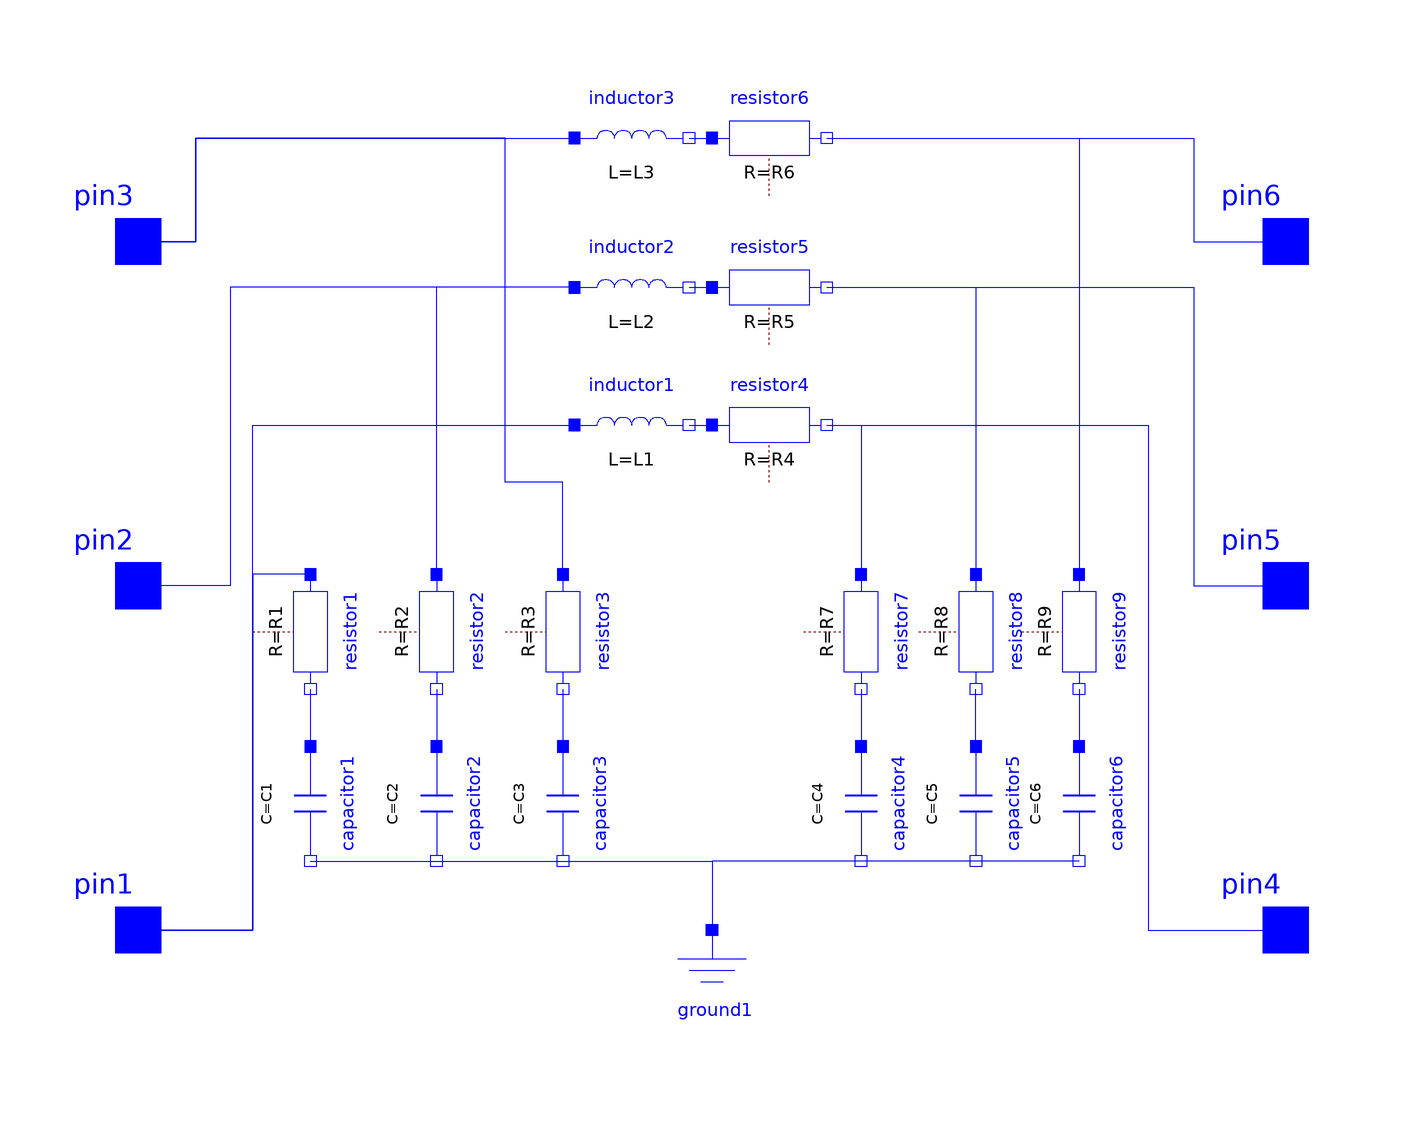

The component connection diagram of the Modelica model below, drawn from its own Placement and Line annotations.

model pi
      parameter SI.Capacitance C1 = 0.00001;
      parameter SI.Capacitance C2 = 0.00001;
      parameter SI.Capacitance C3 = 0.00001;
      parameter SI.Capacitance C4 = 0.00001;
      parameter SI.Capacitance C5 = 0.00001;
      parameter SI.Capacitance C6 = 0.00001;
      parameter SI.Inductance L1 = 0.001;
      parameter SI.Inductance L2 = 0.001;
      parameter SI.Inductance L3 = 0.001;
      parameter SI.Resistance R1 = 0.01;
      parameter SI.Resistance R2 = 0.01;
      parameter SI.Resistance R3 = 0.01;
      parameter SI.Resistance R4 = 0.01;
      parameter SI.Resistance R5 = 0.01;
      parameter SI.Resistance R6 = 0.01;
      parameter SI.Resistance R7 = 0.01;
      parameter SI.Resistance R8 = 0.01;
      parameter SI.Resistance R9 = 0.01;
      Modelica.Electrical.Analog.Basic.Inductor inductor1(L = L1) annotation(
        Placement(visible = true, transformation(origin = {-14, 28}, extent = {{-10, -10}, {10, 10}}, rotation = 0)));
      Modelica.Electrical.Analog.Basic.Inductor inductor2(L = L2) annotation(
        Placement(visible = true, transformation(origin = {-14, 52}, extent = {{-10, -10}, {10, 10}}, rotation = 0)));
      Modelica.Electrical.Analog.Basic.Inductor inductor3(L = L3) annotation(
        Placement(visible = true, transformation(origin = {-14, 78}, extent = {{-10, -10}, {10, 10}}, rotation = 0)));
      Modelica.Electrical.Analog.Interfaces.Pin pin3 annotation(
        Placement(visible = true, transformation(origin = {-100, 60}, extent = {{-10, -10}, {10, 10}}, rotation = 0), iconTransformation(origin = {-100, 60}, extent = {{-10, -10}, {10, 10}}, rotation = 0)));
      Modelica.Electrical.Analog.Interfaces.Pin pin1 annotation(
        Placement(visible = true, transformation(origin = {-100, -60}, extent = {{-10, -10}, {10, 10}}, rotation = 0), iconTransformation(origin = {-100, -60}, extent = {{-10, -10}, {10, 10}}, rotation = 0)));
      Modelica.Electrical.Analog.Interfaces.Pin pin2 annotation(
        Placement(visible = true, transformation(origin = {-100, 0}, extent = {{-10, -10}, {10, 10}}, rotation = 0), iconTransformation(origin = {-100, 0}, extent = {{-10, -10}, {10, 10}}, rotation = 0)));
      Modelica.Electrical.Analog.Basic.Capacitor capacitor1(C = C1) annotation(
        Placement(visible = true, transformation(origin = {-70, -38}, extent = {{-10, -10}, {10, 10}}, rotation = -90)));
      Modelica.Electrical.Analog.Basic.Capacitor capacitor2(C = C2) annotation(
        Placement(visible = true, transformation(origin = {-48, -38}, extent = {{-10, -10}, {10, 10}}, rotation = -90)));
      Modelica.Electrical.Analog.Basic.Capacitor capacitor3(C = C3) annotation(
        Placement(visible = true, transformation(origin = {-26, -38}, extent = {{-10, -10}, {10, 10}}, rotation = -90)));
      Modelica.Electrical.Analog.Basic.Ground ground1 annotation(
        Placement(visible = true, transformation(origin = {0, -70}, extent = {{-10, -10}, {10, 10}}, rotation = 0)));
      Modelica.Electrical.Analog.Interfaces.Pin pin6 annotation(
        Placement(visible = true, transformation(origin = {100, 60}, extent = {{-10, -10}, {10, 10}}, rotation = 0), iconTransformation(origin = {100, 60}, extent = {{-10, -10}, {10, 10}}, rotation = 0)));
      Modelica.Electrical.Analog.Interfaces.Pin pin4 annotation(
        Placement(visible = true, transformation(origin = {100, -60}, extent = {{-10, -10}, {10, 10}}, rotation = 0), iconTransformation(origin = {100, -60}, extent = {{-10, -10}, {10, 10}}, rotation = 0)));
      Modelica.Electrical.Analog.Interfaces.Pin pin5 annotation(
        Placement(visible = true, transformation(origin = {100, 0}, extent = {{-10, -10}, {10, 10}}, rotation = 0), iconTransformation(origin = {100, 0}, extent = {{-10, -10}, {10, 10}}, rotation = 0)));
      Modelica.Electrical.Analog.Basic.Capacitor capacitor4(C = C4) annotation(
        Placement(visible = true, transformation(origin = {26, -38}, extent = {{-10, -10}, {10, 10}}, rotation = -90)));
      Modelica.Electrical.Analog.Basic.Capacitor capacitor5(C = C5) annotation(
        Placement(visible = true, transformation(origin = {46, -38}, extent = {{-10, -10}, {10, 10}}, rotation = -90)));
      Modelica.Electrical.Analog.Basic.Capacitor capacitor6(C = C6) annotation(
        Placement(visible = true, transformation(origin = {64, -38}, extent = {{-10, -10}, {10, 10}}, rotation = -90)));
      grid.components.resistor resistor1(R = R1) annotation(
        Placement(visible = true, transformation(origin = {-70, -8}, extent = {{-10, -10}, {10, 10}}, rotation = -90)));
      grid.components.resistor resistor2(R = R2) annotation(
        Placement(visible = true, transformation(origin = {-48, -8}, extent = {{-10, -10}, {10, 10}}, rotation = -90)));
      grid.components.resistor resistor3(R = R3) annotation(
        Placement(visible = true, transformation(origin = {-26, -8}, extent = {{-10, -10}, {10, 10}}, rotation = -90)));
      grid.components.resistor resistor4(R = R4) annotation(
        Placement(visible = true, transformation(origin = {10, 28}, extent = {{-10, -10}, {10, 10}}, rotation = 0)));
      grid.components.resistor resistor5(R = R5) annotation(
        Placement(visible = true, transformation(origin = {10, 52}, extent = {{-10, -10}, {10, 10}}, rotation = 0)));
      grid.components.resistor resistor6(R = R6) annotation(
        Placement(visible = true, transformation(origin = {10, 78}, extent = {{-10, -10}, {10, 10}}, rotation = 0)));
      grid.components.resistor resistor7(R = R7) annotation(
        Placement(visible = true, transformation(origin = {26, -8}, extent = {{-10, -10}, {10, 10}}, rotation = -90)));
      grid.components.resistor resistor8(R = R8) annotation(
        Placement(visible = true, transformation(origin = {46, -8}, extent = {{-10, -10}, {10, 10}}, rotation = -90)));
      grid.components.resistor resistor9(R = R9) annotation(
        Placement(visible = true, transformation(origin = {64, -8}, extent = {{-10, -10}, {10, 10}}, rotation = -90)));
    equation
      connect(inductor1.n, resistor4.p) annotation(
        Line(points = {{-4, 28}, {0, 28}, {0, 28}, {0, 28}}, color = {0, 0, 255}));
      connect(inductor2.n, resistor5.p) annotation(
        Line(points = {{-4, 52}, {-4, 52}, {-4, 52}, {0, 52}}, color = {0, 0, 255}));
      connect(inductor3.n, resistor6.p) annotation(
        Line(points = {{-4, 78}, {0, 78}, {0, 78}, {0, 78}}, color = {0, 0, 255}));
      connect(resistor3.p, pin3) annotation(
        Line(points = {{-26, 2}, {-26, 2}, {-26, 18}, {-36, 18}, {-36, 78}, {-90, 78}, {-90, 60}, {-100, 60}, {-100, 60}}, color = {0, 0, 255}));
      connect(resistor2.p, pin2) annotation(
        Line(points = {{-48, 2}, {-48, 2}, {-48, 52}, {-84, 52}, {-84, 0}, {-100, 0}, {-100, 0}}, color = {0, 0, 255}));
      connect(resistor1.p, pin1) annotation(
        Line(points = {{-70, 2}, {-80, 2}, {-80, -60}, {-98, -60}, {-98, -60}, {-100, -60}}, color = {0, 0, 255}));
      connect(resistor1.n, capacitor1.p) annotation(
        Line(points = {{-70, -18}, {-70, -18}, {-70, -28}, {-70, -28}}, color = {0, 0, 255}));
      connect(resistor2.n, capacitor2.p) annotation(
        Line(points = {{-48, -18}, {-48, -18}, {-48, -28}, {-48, -28}}, color = {0, 0, 255}));
      connect(resistor3.n, capacitor3.p) annotation(
        Line(points = {{-26, -18}, {-26, -18}, {-26, -28}, {-26, -28}}, color = {0, 0, 255}));
      connect(resistor9.n, capacitor6.p) annotation(
        Line(points = {{64, -18}, {64, -18}, {64, -28}, {64, -28}}, color = {0, 0, 255}));
      connect(capacitor6.n, capacitor5.n) annotation(
        Line(points = {{64, -48}, {46, -48}}, color = {0, 0, 255}));
      connect(capacitor5.p, resistor8.n) annotation(
        Line(points = {{46, -28}, {46, -28}, {46, -18}, {46, -18}}, color = {0, 0, 255}));
      connect(resistor5.n, resistor8.p) annotation(
        Line(points = {{20, 52}, {46, 52}, {46, 2}}, color = {0, 0, 255}));
      connect(resistor7.n, capacitor4.p) annotation(
        Line(points = {{26, -18}, {26, -18}, {26, -28}, {26, -28}}, color = {0, 0, 255}));
      connect(resistor6.n, pin6) annotation(
        Line(points = {{20, 78}, {84, 78}, {84, 60}, {100, 60}}, color = {0, 0, 255}));
      connect(resistor5.n, pin5) annotation(
        Line(points = {{20, 52}, {84, 52}, {84, 0}, {100, 0}}, color = {0, 0, 255}));
      connect(resistor4.n, pin4) annotation(
        Line(points = {{20, 28}, {74, 28}, {74, 28}, {76, 28}, {76, -60}, {100, -60}, {100, -60}}, color = {0, 0, 255}));
      connect(resistor6.n, resistor9.p) annotation(
        Line(points = {{20, 78}, {64, 78}, {64, 2}, {64, 2}}, color = {0, 0, 255}));
      connect(resistor4.n, resistor7.p) annotation(
        Line(points = {{20, 28}, {26, 28}, {26, 2}, {26, 2}}, color = {0, 0, 255}));
      connect(pin1, inductor1.p) annotation(
        Line(points = {{-100, -60}, {-80, -60}, {-80, 28}, {-24, 28}}, color = {0, 0, 255}));
      connect(pin3, inductor3.p) annotation(
        Line(points = {{-100, 60}, {-90, 60}, {-90, 78}, {-24, 78}}, color = {0, 0, 255}));
      connect(capacitor3.n, ground1.p) annotation(
        Line(points = {{-26, -48}, {0, -48}, {0, -60}}, color = {0, 0, 255}));
      connect(capacitor4.n, ground1.p) annotation(
        Line(points = {{26, -48}, {0, -48}, {0, -60}}, color = {0, 0, 255}));
      connect(inductor2.p, pin2) annotation(
        Line(points = {{-24, 52}, {-84, 52}, {-84, 0}, {-100, 0}, {-100, 0}}, color = {0, 0, 255}));
      connect(capacitor2.n, capacitor3.n) annotation(
        Line(points = {{-48, -48}, {-26, -48}, {-26, -48}, {-26, -48}}, color = {0, 0, 255}));
      connect(capacitor1.n, capacitor2.n) annotation(
        Line(points = {{-70, -48}, {-48, -48}, {-48, -48}, {-48, -48}}, color = {0, 0, 255}));
      connect(capacitor5.n, capacitor4.n) annotation(
        Line(points = {{46, -48}, {26, -48}, {26, -48}, {26, -48}}, color = {0, 0, 255}));
    end pi;